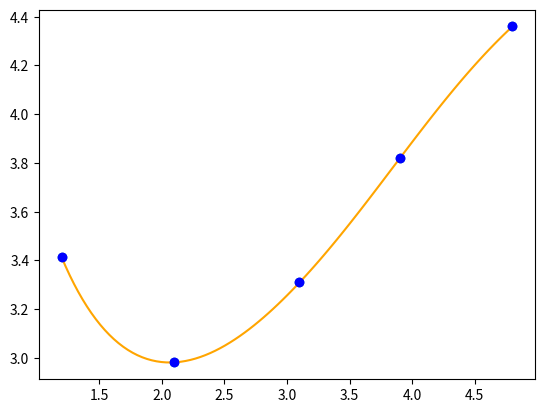

The matplotlib source for this figure:
import numpy as np
import matplotlib.pyplot as plt
from scipy import interpolate

timestamp = (1.2, 2.1, 3.1, 3.9, 4.8)

distance = (3.4142, 2.9818, 3.3095, 3.8184, 4.3599)

plt.plot(timestamp, distance, 'o')

plt.show()

data = np.array((timestamp, distance))

tck, u = interpolate.splprep(data, s=0)

unew = np.arange(0, 1.01, 0.01)

out = interpolate.splev(unew, tck)

plt.plot(out[0], out[1], color='orange')

plt.plot(data[0, :], data[1, :], 'ob')

plt.show()
